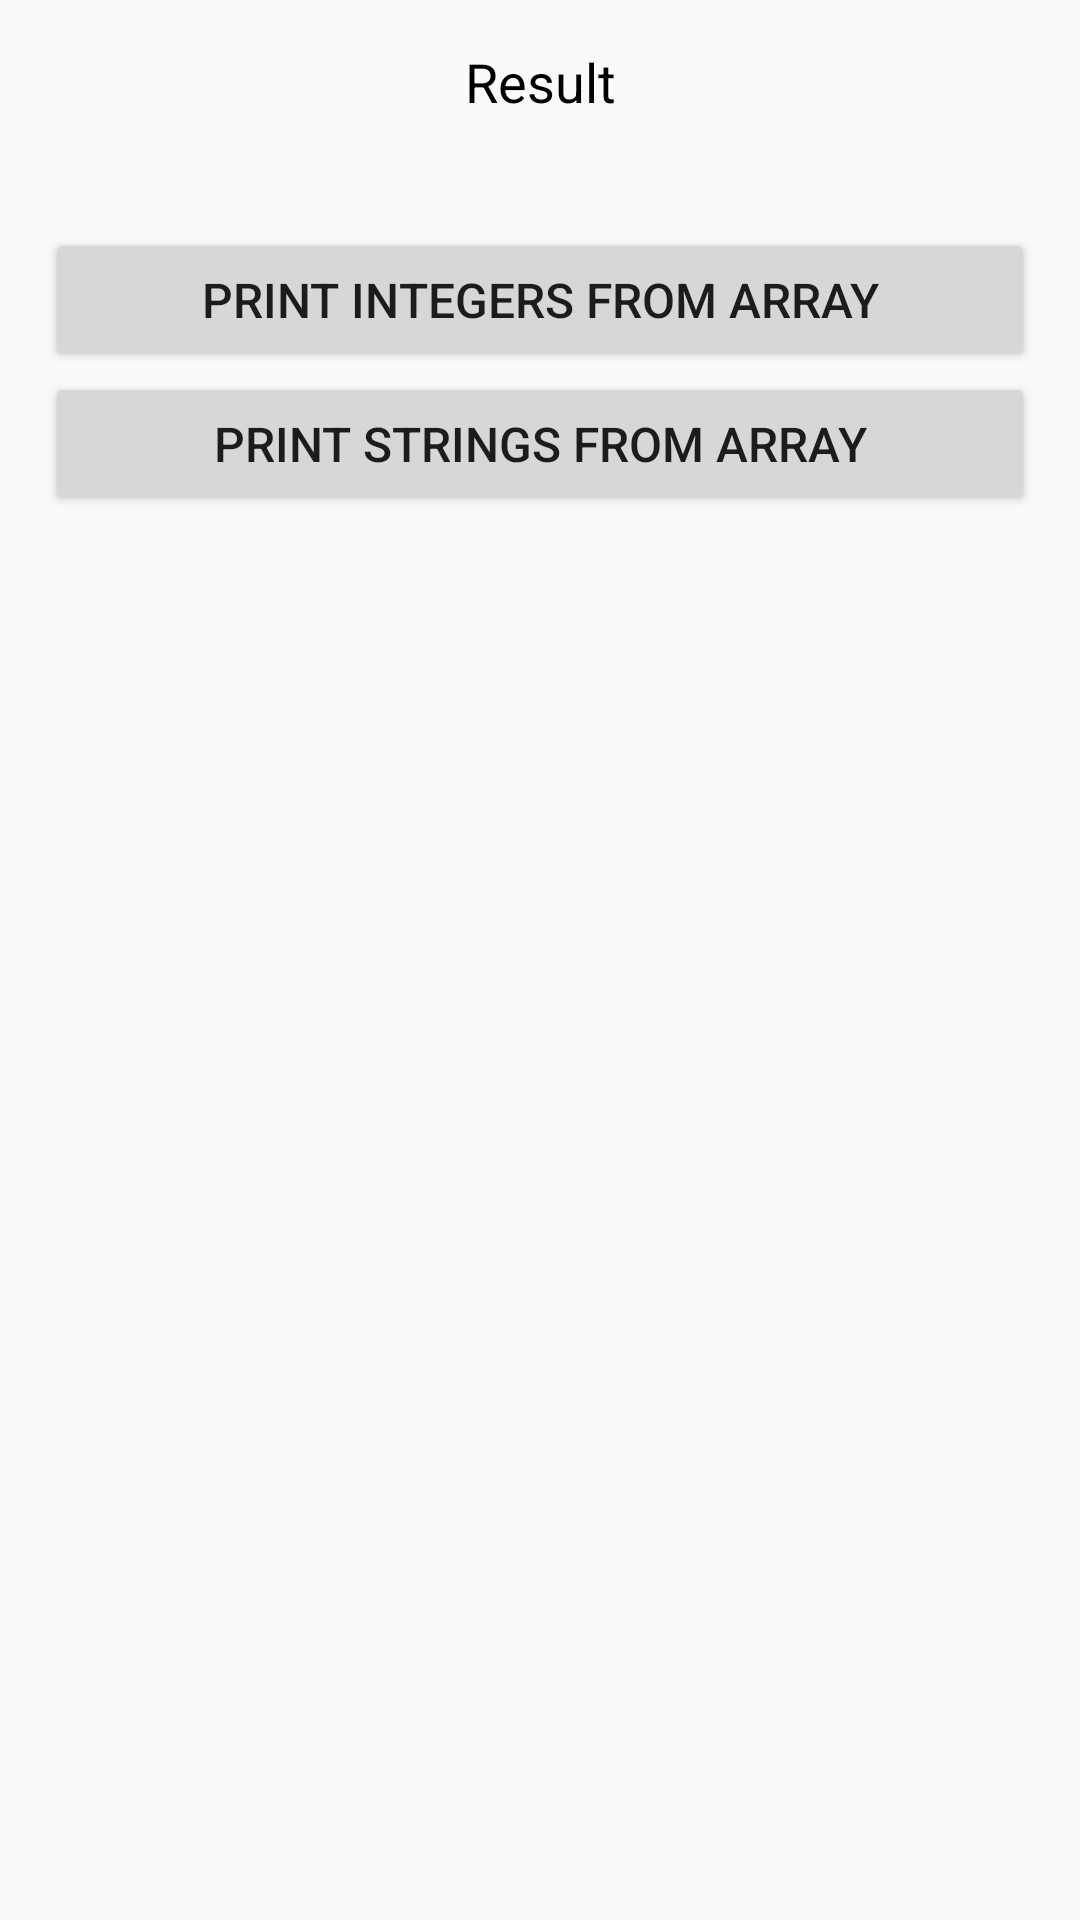

The Android layout XML behind this screen, and the referenced resources:
<!-- AndroidManifest.xml: application theme AppTheme -->
<!-- res/layout/activity_from_observable.xml -->
<?xml version="1.0" encoding="utf-8"?>
<ScrollView xmlns:android="http://schemas.android.com/apk/res/android"
    android:layout_width="match_parent"
    android:layout_height="match_parent">

    <LinearLayout
        android:layout_width="match_parent"
        android:layout_height="match_parent"
        android:orientation="vertical"
        android:padding="15dp">

        <TextView
            android:layout_width="match_parent"
            android:layout_height="wrap_content"
            android:gravity="center_horizontal"
            android:text="@string/result"
            android:textColor="@android:color/black"
            android:textSize="18sp" />

        <TextView
            android:id="@+id/txtResult"
            android:layout_width="match_parent"
            android:layout_height="wrap_content"
            android:layout_marginBottom="15dp"
            android:gravity="center_horizontal"
            android:textSize="16sp" />

        <Button
            android:id="@+id/btnFrom1"
            android:layout_width="match_parent"
            android:layout_height="wrap_content"
            android:text="@string/from_print_integers"
            android:textSize="16sp" />

        <Button
            android:id="@+id/btnFrom2"
            android:layout_width="match_parent"
            android:layout_height="wrap_content"
            android:text="@string/from_print_strings"
            android:textSize="16sp" />

    </LinearLayout>

</ScrollView>
<!-- resources referenced by this layout -->
<resources>
  <string name="from_print_integers">Print integers from Array</string>
  <string name="from_print_strings">print strings from Array</string>
  <string name="result">Result</string>
  <style name="AppTheme" parent="Theme.AppCompat.Light">
          
          <item name="colorPrimary">@color/colorPrimary</item>
          <item name="colorPrimaryDark">@color/colorPrimaryDark</item>
          <item name="colorAccent">@color/colorAccent</item>
      </style>
  <color name="colorPrimary">#3F51B5</color>
  <color name="colorPrimaryDark">#303F9F</color>
  <color name="colorAccent">#FF4081</color>
</resources>
